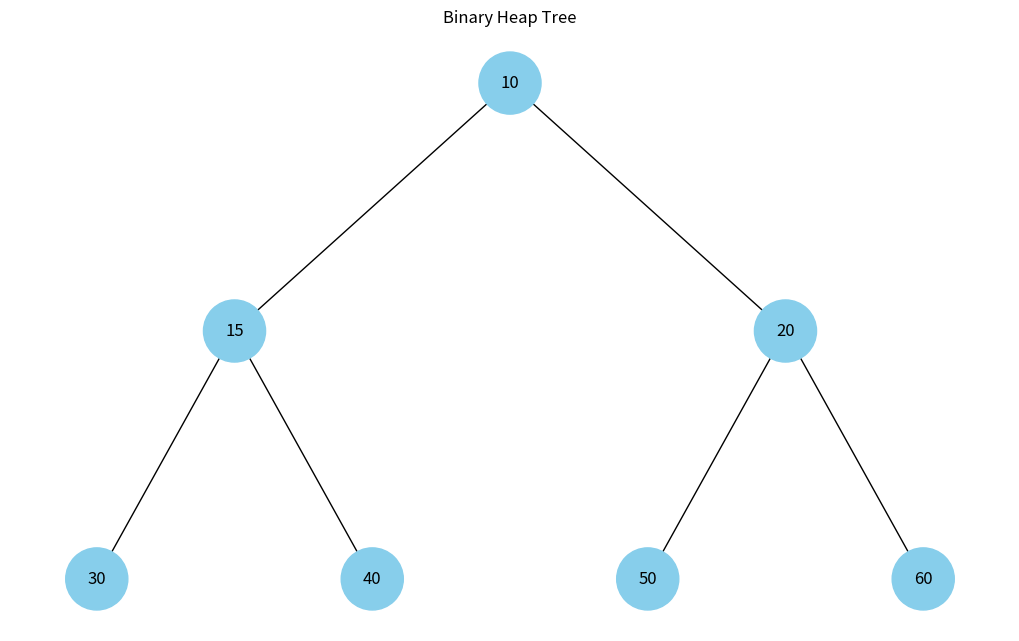

Write the Python code that produced this figure.
import uuid

import networkx as nx
import matplotlib.pyplot as plt


class Node:
    def __init__(self, key, color="skyblue"):
        self.left = None
        self.right = None
        self.val = key
        self.color = color # Додатковий аргумент для зберігання кольору вузла
        self.id = str(uuid.uuid4()) # Унікальний ідентифікатор для кожного вузла


def add_edges(graph, node, pos, x=0, y=0, layer=1):
    if node is not None:
        graph.add_node(node.id, color=node.color, label=node.val) # Використання id та збереження значення вузла
        if node.left:
            graph.add_edge(node.id, node.left.id)
            l = x - 1 / 2 ** layer
            pos[node.left.id] = (l, y - 1)
            l = add_edges(graph, node.left, pos, x=l, y=y - 1, layer=layer + 1)
        if node.right:
            graph.add_edge(node.id, node.right.id)
            r = x + 1 / 2 ** layer
            pos[node.right.id] = (r, y - 1)
            r = add_edges(graph, node.right, pos, x=r, y=y - 1, layer=layer + 1)
    return graph

def draw_tree(tree_root):
    tree = nx.DiGraph()
    pos = {tree_root.id: (0, 0)}
    tree = add_edges(tree, tree_root, pos)

    colors = [node[1]['color'] for node in tree.nodes(data=True)]
    labels = {node[0]: node[1]['label'] for node in tree.nodes(data=True)} # Використовуйте значення вузла для міток

    plt.figure(figsize=(8, 5))
    nx.draw(tree, pos=pos, labels=labels, arrows=False, node_size=2500, node_color=colors)
    plt.show()


def add_edges_for_heap(graph, heap, nodes, pos, index=0, x=0, y=0, layer=1):
    if index >= len(heap):
        return

    node = nodes[index]
    graph.add_node(node.id, color=node.color, label=node.val)

    # Left child
    left_index = 2 * index + 1
    if left_index < len(heap):
        left_node = nodes[left_index]
        graph.add_edge(node.id, left_node.id)
        lx = x - 1 / 2 ** layer
        pos[left_node.id] = (lx, y - 1)
        add_edges_for_heap(graph, heap, nodes, pos, index=left_index, x=lx, y=y - 1, layer=layer + 1)

    # Right child
    right_index = 2 * index + 2
    if right_index < len(heap):
        right_node = nodes[right_index]
        graph.add_edge(node.id, right_node.id)
        rx = x + 1 / 2 ** layer
        pos[right_node.id] = (rx, y - 1)
        add_edges_for_heap(graph, heap, nodes, pos, index=right_index, x=rx, y=y - 1, layer=layer + 1)

    return graph

def draw_heap_tree(heap):
    # Convert heap values to Node objects
    nodes = [Node(val) for val in heap]

    # Build graph
    graph = nx.DiGraph()
    pos = {nodes[0].id: (0, 0)} if nodes else {}
    add_edges_for_heap(graph, heap, nodes, pos)

    # Extract colors and labels
    colors = [data['color'] for _, data in graph.nodes(data=True)]
    labels = {node: data['label'] for node, data in graph.nodes(data=True)}

    # Draw the graph
    plt.figure(figsize=(10, 6))
    nx.draw(graph, pos=pos, labels=labels, arrows=False, node_size=2000, node_color=colors, font_size=12)
    plt.title("Binary Heap Tree")
    plt.axis("off")
    plt.show()

# Приклад: мін-купа
heap = [10, 15, 20, 30, 40, 50, 60]
draw_heap_tree(heap)
